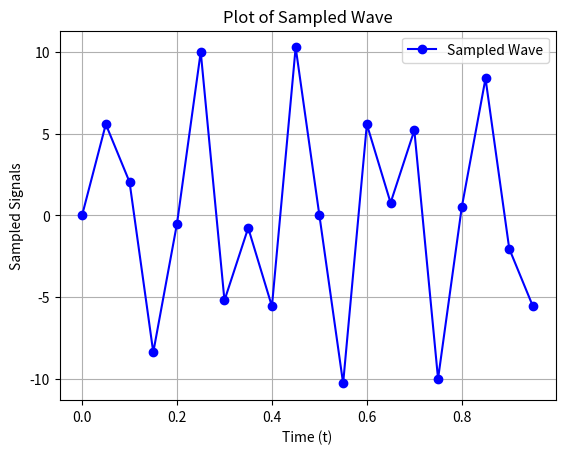
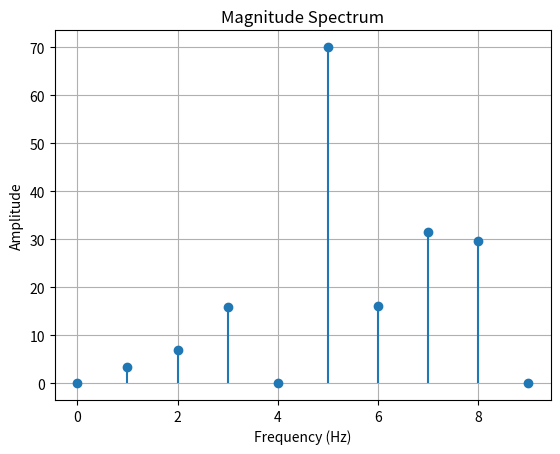

Recreate these plots in Python, in order.
from cmath import exp, pi

import matplotlib.pyplot as plt
import numpy as np


def FFT(frequencies) -> np.ndarray:
    N = len(frequencies)
    if N <= 1:
        return frequencies

    even = FFT(frequencies[0::2])
    odd = FFT(frequencies[1::2])
    partial = np.zeros(N).astype(np.complex64)

    # Compute up to half the frequencies
    for u in range(N // 2):
        partial[u] = even[u] + exp(-2j * pi * u / N) * odd[u]
        partial[u + N // 2] = even[u] - exp(-2j * pi * u / N) * odd[u]

    return partial


def compute_and_plot_fft(signals, sampling_rate):
    N = len(signals)
    fft_result = FFT(signals)
    freqs = np.fft.fftfreq(N, d=1 / sampling_rate)

    print("\nFFT Result:")
    for idx, entry in enumerate(fft_result):
        print(f"{idx + 1}: {entry}")

    magnitude = np.abs(fft_result)

    # Plot frequency spectrum
    plt.figure()
    plt.stem(
        freqs[: N // 2], magnitude[: N // 2], basefmt=" ", label="Magnitude Spectrum"
    )
    plt.title("Magnitude Spectrum")
    plt.xlabel("Frequency (Hz)")
    plt.ylabel("Amplitude")
    plt.grid(True)
    plt.show()

    return fft_result, freqs


def plot_sampled_wave(time, signals):
    plt.figure()
    plt.plot(time, signals, "o-", color="blue", label="Sampled Wave")
    plt.legend()
    plt.title("Plot of Sampled Wave")
    plt.xlabel("Time (t)")
    plt.ylabel("Sampled Signals")
    plt.grid(True)
    plt.show()


def print_header():
    header = "FAST FOURIER TRANSFORM"

    print("-" * 60)
    print(header)
    print("-" * 60)


def evaluate():
    sampling_rate = 20  # Hz
    sampled_time = [
        0.0,
        0.05,
        0.1,
        0.15,
        0.2,
        0.25,
        0.3,
        0.35,
        0.4,
        0.45,
        0.5,
        0.55,
        0.6,
        0.65,
        0.7,
        0.75,
        0.8,
        0.85,
        0.9,
        0.95,
    ]
    sampled_signals = [
        0.00000000e00,
        5.57590997e00,
        2.04087031e00,
        -8.37717508e00,
        -5.02028540e-01,
        1.00000000e01,
        -5.20431056e00,
        -7.68722952e-01,
        -5.56758182e00,
        1.02781920e01,
        1.71450552e-15,
        -1.02781920e01,
        5.56758182e00,
        7.68722952e-01,
        5.20431056e00,
        -1.00000000e01,
        5.02028540e-01,
        8.37717508e00,
        -2.04087031e00,
        -5.57590997e00,
    ]

    print_header()

    print("\nSampling rate: ", sampling_rate)
    print("Sampled time:", sampled_time)
    print("Sampled signals:", sampled_signals)

    # Plot graph of sampled wave:
    # Amplitude against Time
    plot_sampled_wave(sampled_time, sampled_signals)

    # Plot graph of FFT to represent number of physical systems
    # Magnitude against Frequency (Hz)
    compute_and_plot_fft(sampled_signals, sampling_rate)


if __name__ == "__main__":
    evaluate()
